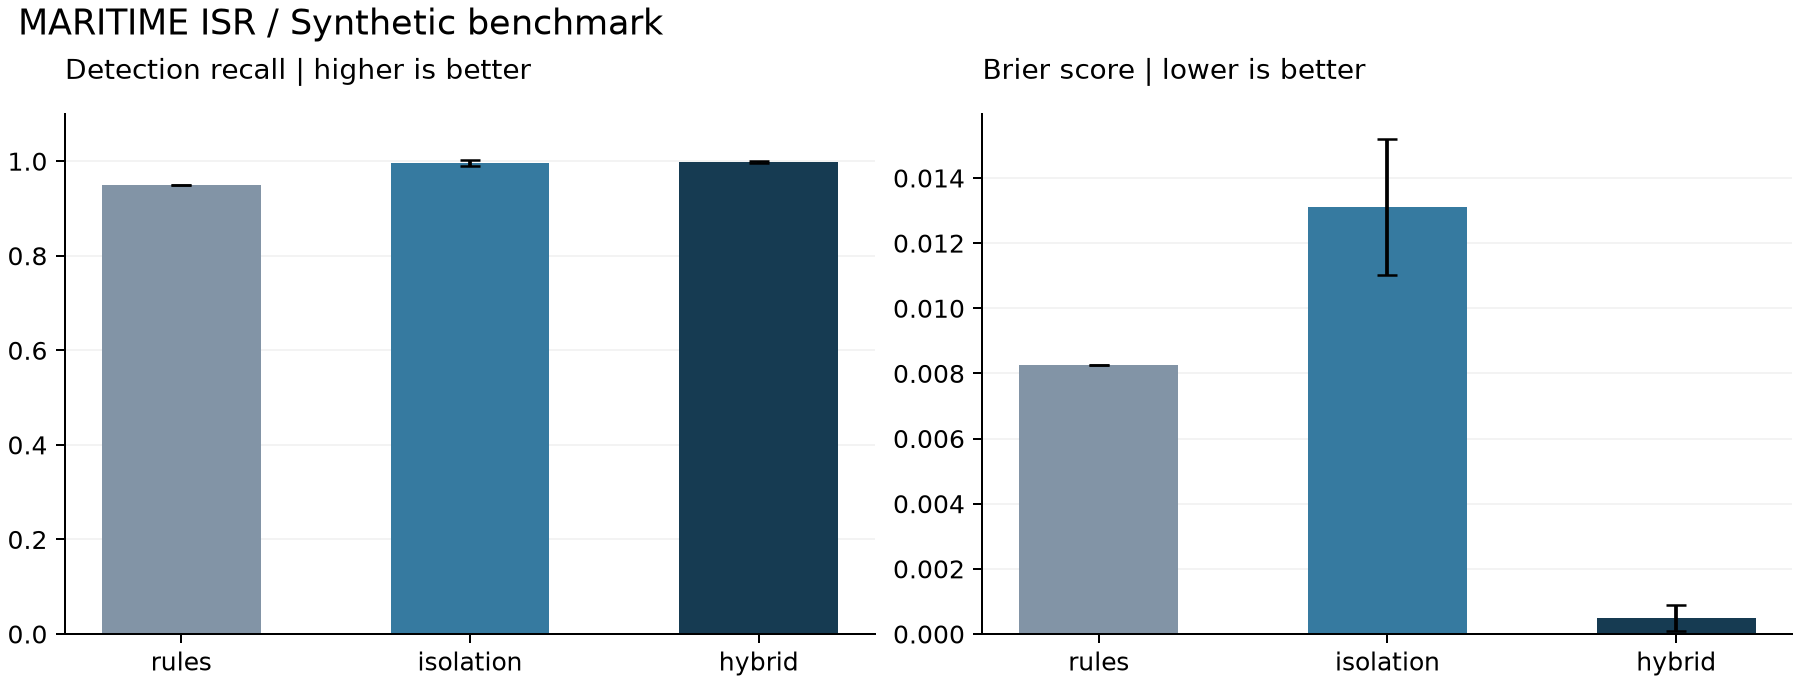

The file beside this chart, header and first rows:
seed, method, precision, recall, average_precision, brier_score, false_positive_rate, true_negative, false_positive, false_negative, true_positive
42, rules, 1.0, 0.95, 0.9583, 0.008251, 0.0, 3600, 0, 36, 684
42, isolation, 0.9125, 1.0, 0.9663, 0.01311, 0.01917, 3531, 69, 0, 720
42, hybrid, 0.9958, 0.9986, 0.9947, 0.0009343, 0.0008333, 3597, 3, 1, 719
142, rules, 1.0, 0.95, 0.9583, 0.008251, 0.0, 3600, 0, 36, 684
142, isolation, 0.9304, 0.9847, 0.9734, 0.01177, 0.01472, 3547, 53, 11, 709
142, hybrid, 1.0, 0.9986, 0.9988, 0.0003304, 0.0, 3600, 0, 1, 719
242, rules, 1.0, 0.95, 0.9583, 0.008251, 0.0, 3600, 0, 36, 684
242, isolation, 0.9207, 1.0, 0.948, 0.01273, 0.01722, 3538, 62, 0, 720
242, hybrid, 1.0, 0.9944, 0.9998, 0.0008809, 0.0, 3600, 0, 4, 716
342, rules, 1.0, 0.95, 0.9583, 0.008251, 0.0, 3600, 0, 36, 684
342, isolation, 0.9313, 0.9986, 0.9604, 0.01133, 0.01472, 3547, 53, 1, 719
342, hybrid, 1.0, 1.0, 1.0, 4.167949112547187e-05, 0.0, 3600, 0, 0, 720
442, rules, 1.0, 0.95, 0.9583, 0.008251, 0.0, 3600, 0, 36, 684
442, isolation, 0.9, 1.0, 0.9644, 0.01663, 0.02222, 3520, 80, 0, 720
442, hybrid, 1.0, 0.9986, 1, 0.000217, 0.0, 3600, 0, 1, 719
